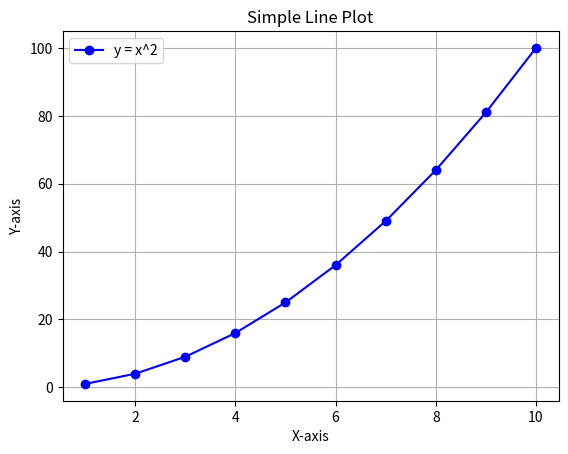

Reproduce this figure in Python.
import matplotlib.pyplot as plt

# 数据
x = list(range(1, 11))  # X轴数据，从1到10
y = [i**2 for i in x]   # Y轴数据，x的平方

# 绘图
plt.plot(x, y, marker='o', linestyle='-', color='b', label='y = x^2')
plt.title("Simple Line Plot")  # 图表标题
plt.xlabel("X-axis")           # X轴标签
plt.ylabel("Y-axis")           # Y轴标签
plt.legend()                   # 显示图例
plt.grid(True)                 # 显示网格
plt.show()                     # 显示图表
